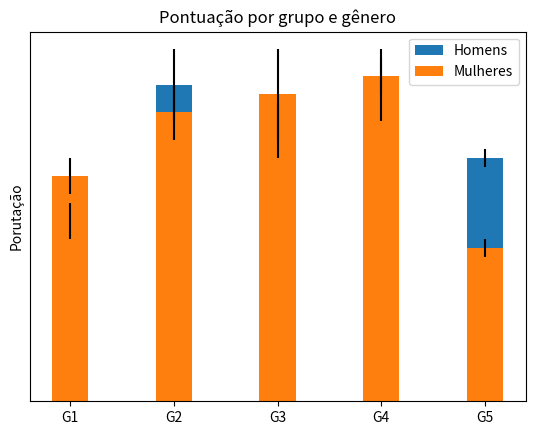

Generate this figure with matplotlib:
import matplotlib
import matplotlib.pyplot as plt 
import numpy as np 

N = 5
mediaHomens = (20,35,30,35,27)
mediaMulheres = (25,32,34,36,17)
desvpadHomens = (2,4,3,4,1)
desvpadMulheres = (2,3,5,2,1)

ind = np.arange(N)
width = 0.35

p1 = plt.bar(ind,mediaHomens, width, yerr = desvpadHomens)
p2 = plt.bar(ind, mediaMulheres, width, yerr = desvpadMulheres)

plt.ylabel('Porutação')
plt.title('Pontuação por grupo e gênero')
plt.xticks(ind,('G1','G2', 'G3','G4','G5'))
plt.yticks(np.arange(90,81,10))
plt.legend((p1[0],p2[0]),('Homens', 'Mulheres'))

plt.show()